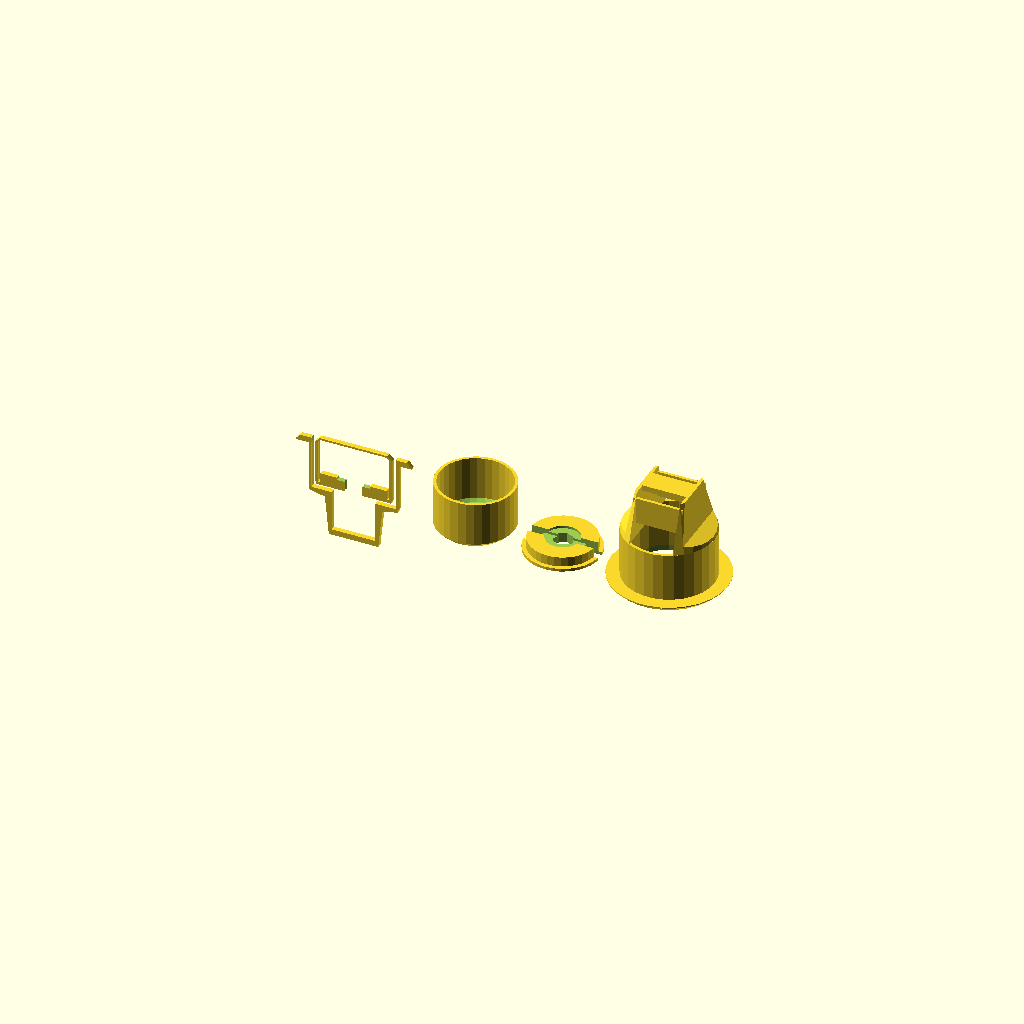
Cell 1 — every parameter at its default value.
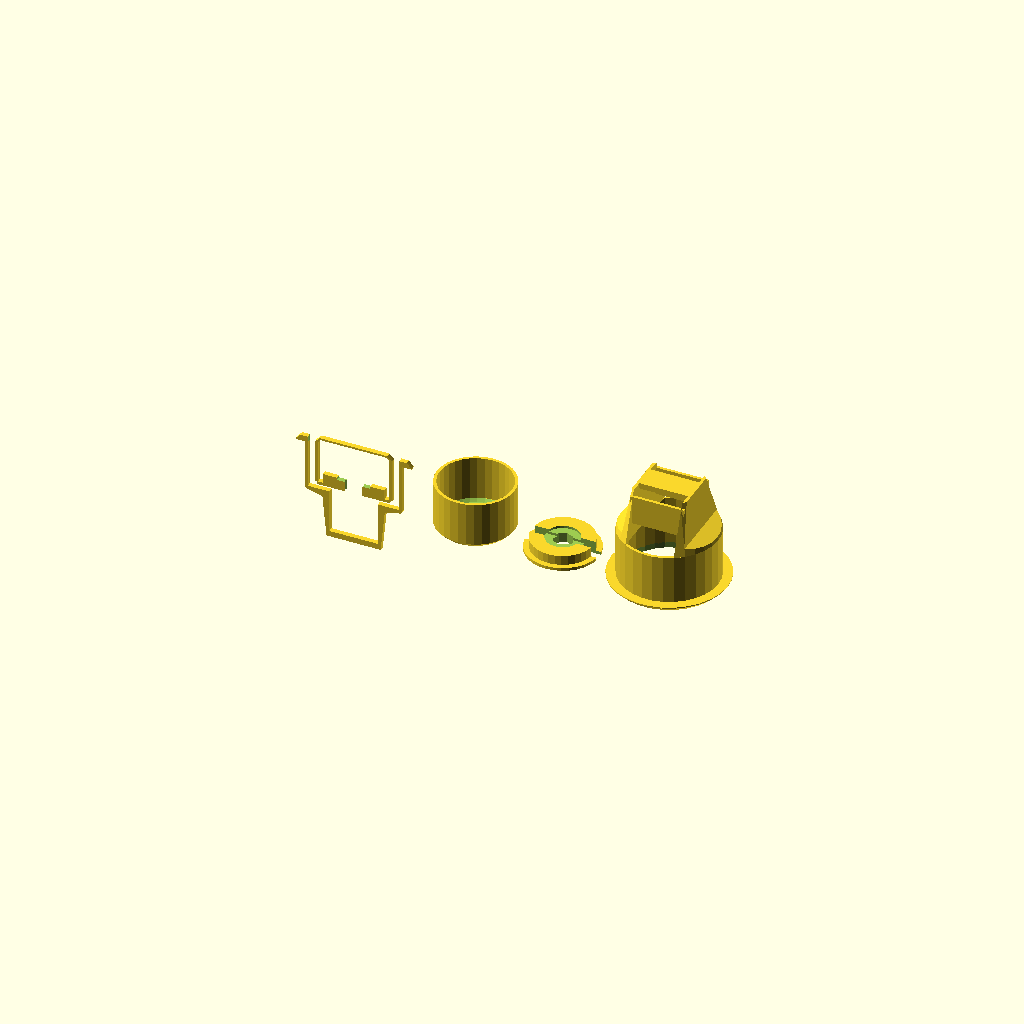
Cell 2: the same model with SLACK = 1.
One fixed orthographic camera (rotation 55°, 0°, 25°; colour scheme Cornfield) for every cell.
The OpenSCAD source (LED Button/ledButton.scad):
/*
    I need a momentary switch, with an inbuilt indicator LED. These are either expensive, or very limited
    in terms or size and colour. So I've designed my own housing incorporating a standard switch and LED.

    Designed to use common LEDs and switches. The type of switch I use has a 8x8mm body, and comes in
    latching and momentary varieties. Note, there are also 7x7mm versions, which look exactly the same,
    and are now cheaper on ebay! Alter parameters switchH and switchW of module body.

    Print Notes.
        Layer height of 0.1
        
        Print the cap and inside pieces in a transparent material, and the body in an opaque material.
*/

use <ntc/tools.scad>;

SLACK=0.5;
SIDES=32;
notch=2;
NOTCH_THICKNESS=1.8;
THICKNESS=0.6;
CHAMFER=1;

CAP_HEIGHT=10;
CAP_TOP=0.4;

INSIDE_HEIGHT=2;

SURROUND_THICKNESS=1.2;
BODY_MARGIN=4;
BODY_HEIGHT=10;


/*
    The part that is pushed. Printed using transparent plastic, as the light from the LED must pass through.
*/
module cap( d=16, h=CAP_HEIGHT, insideH=INSIDE_HEIGHT, thickness=THICKNESS, top=CAP_TOP, chamfer=CHAMFER )
{
    // Top
    difference() {
        translate( [0,0,0] ) cylinder( d2=d, d1=d-chamfer*2, h=chamfer, $fn=SIDES );
        translate( [0,0,top] ) cylinder( d2=d-thickness*2, d1=d-thickness*2-chamfer*2+top*2, h=chamfer-top+0.01, $fn=SIDES );
    }

    // Edges
    translate( [0,0,chamfer] ) linear_extrude( h-chamfer, convexity=4 ) {
        difference() {
            circle( d=d, $fn=SIDES );
            circle( d=d-thickness*2, $fn=SIDES );
        }
    }
        
}

module labelledCap( d=16, h=CAP_HEIGHT, insideH=INSIDE_HEIGHT, thickness=THICKNESS, top=CAP_TOP*3, chamfer=CHAMFER, symbolH=0.8 )
{
    difference() {
        cap( d, h, insideH, thickness, top, chamfer );
        translate([0,0,-0.01]) linear_extrude( symbolH, convexity=10 ) children();
    }
}

/*
    Placed onto the switch. The 'cap' is placed on top of this.
*/
module inside( d=16, h=INSIDE_HEIGHT, thickness=THICKNESS, hole=4, ledHole=7, slack=SLACK )
{
    d1 = d-thickness*2-slack*2;
    
    channel=2;
    channelH=0.5;
    
    difference() {
        union() {
            // Thin base, which fits OUTSIDE of the cap.
            cylinder( d=d-slack, h=thickness, $fn=SIDES );
            // Main bit
            cylinder( d=d1, h=h+thickness, $fn=SIDES );
        }

        // Hole for the switch
        cylinder( d=hole, h=h*4, center=true, $fn=8 );
        
        translate( [0,0,h+thickness] ) {
            // Channel for the LED's legs to spread outwards
            cube( [d*2,channel, channelH*4], center=true );
            // Indent for the LED to sit in - helps align it in the middle.
            cylinder( d=ledHole, h=channelH*2, center=true, $fn=SIDES );
        }
        
        // Channels down the side for LED's legs
        ntc_arrange_mirror() translate([d1/2,0,h/2]) cube([channelH*2+notch*2, channel, h*2], center=true);

    }
}

/*
    Used by "body" for two sides of the box which holds the switch.
*/
module switchSideProfile( h, w, thickness=THICKNESS )
{
    in = thickness*2.4;
    polygon( [ [0,0],[0,h],[thickness,h], [in, in], [w,thickness], [w,0] ] );
}

/*
    The main stationary part of the button.
*/
module body( d=16, h=BODY_HEIGHT, switchH=8, switchW=8, offset=BODY_MARGIN, surroundThickness=SURROUND_THICKNESS, caseThickness=4, thickness=0.6, chamfer=CHAMFER )
{
    switchHoleW = switchW + SLACK*2;
    switchHoleH = switchH + SLACK;
    
    wobble = SLACK*3;
    bodyD = d + wobble+thickness*2;
    
    // Surrond abover the case (ignoring chamfer)
    translate([0,0,h]) {
        linear_extrude( surroundThickness-chamfer, convexity=4 ) {
            difference() {
                circle( d=d+offset*2 );
                circle( d=d+wobble );
            }
        }
    }
    // Chamfer of the body above the case
    translate([0,0,h+surroundThickness-chamfer]) difference() {
        cylinder( d1=d+offset*2, d2=d+offset*2-chamfer*2, h=chamfer );
        cylinder( d=d+wobble, h=h, center=true );
    }
        
    // Main body
    linear_extrude( h, convexity=4 ) {
        difference() {
            circle( d=d+wobble+thickness*2 );
            circle( d=d+wobble );
        }
    }
    
    // Two sides of the box to hold the switch.
    intersection() {
        ntc_arrange_mirror() {
            translate([switchHoleW/2,-bodyD/2,0]) rotate([-90,0,0]) linear_extrude( bodyD, convexity=4 ) {
                switchSideProfile( switchHoleH+thickness*2, bodyD/2-switchHoleW/2, thickness );
            }
        }
        translate([0,0,-switchHoleH-thickness*2]) cylinder( d1=switchHoleW + thickness*2 + 3, d2=bodyD, h=switchHoleH+thickness*2 );
    }
    // The other two side of the box to hold the switch
    ntc_arrange_mirror([0,1,0]) {
        translate([-switchHoleW/2-thickness,switchHoleW/2,-switchHoleH]) cube([switchHoleW+thickness*2, thickness, switchHoleH-3]);
    }
    // Top of the box which holds the switch
    translate([0,0,-switchHoleH-thickness*2]) ntc_cube( [switchHoleW+thickness*2, switchHoleW/2,thickness*2] );
    
}

/*
    For testing purposes - cuts a slice through the children.
*/
module inspect()
{
    intersection() {
        cube( [1000,1,1000], center=true );
        children();
    }
}

module powerSymbol()
{
    $fn=20;
    difference() {
        circle( d=8 );
        circle( d=6 );
        translate( [0,4] ) square( 3, center=true );
    }
    translate( [0,3]) square( [1,3], center=true );
}

// The following are used during development only. The final pieces each have their own scad file.

inspect() {
    rotate( [0,0,90] ) inside();
    translate([0,0,THICKNESS+CAP_HEIGHT]) rotate([180,0,0]) cap();
    translate([0,0,-1]) body();
}

translate([25,0,0]) cap();
translate([43,0,0]) inside();
translate([65,0,BODY_HEIGHT+SURROUND_THICKNESS]) rotate([180,0,0]) body();
Customizer parameters (derived from the source; name, type, default, range or options):
SLACK: number, default 0.5
SIDES: number, default 32
notch: number, default 2
NOTCH_THICKNESS: number, default 1.8
THICKNESS: number, default 0.6
CHAMFER: number, default 1
CAP_HEIGHT: number, default 10
CAP_TOP: number, default 0.4
INSIDE_HEIGHT: number, default 2
SURROUND_THICKNESS: number, default 1.2
BODY_MARGIN: number, default 4
BODY_HEIGHT: number, default 10
